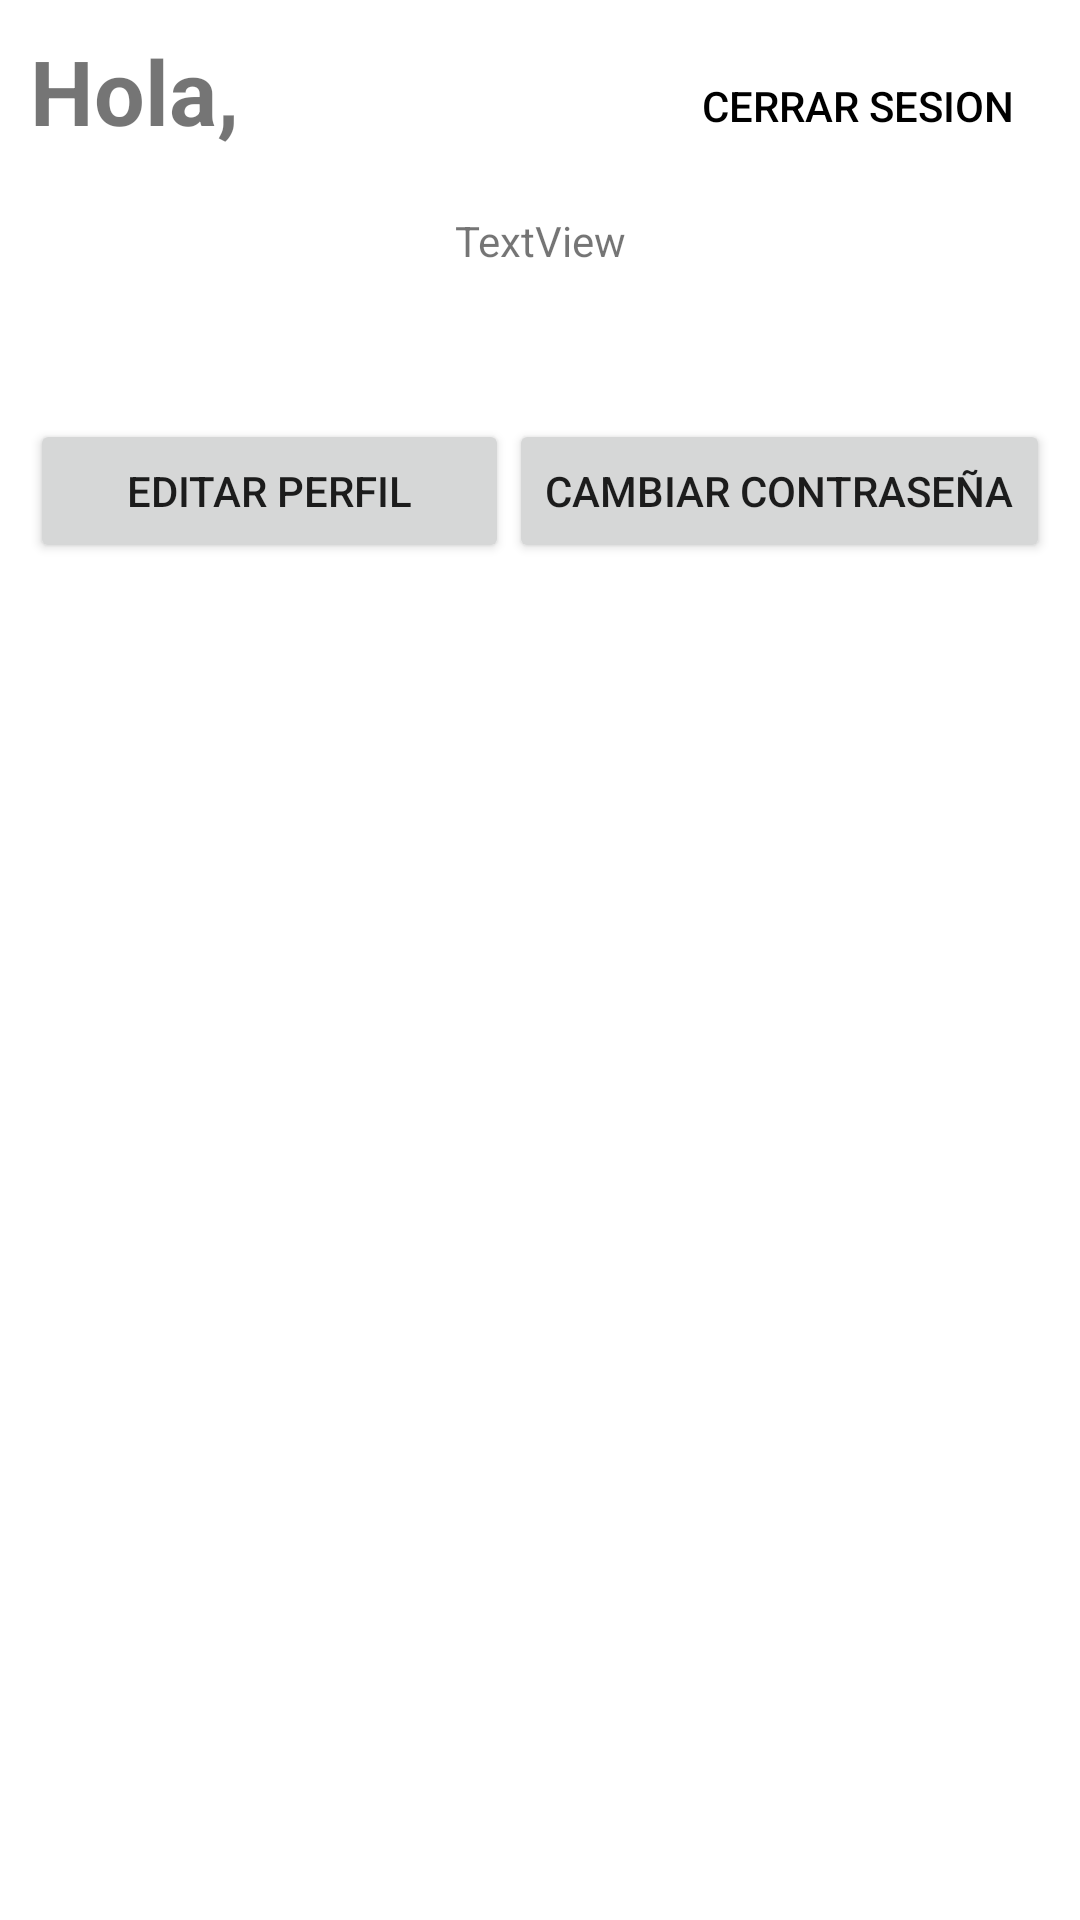

This screen was rendered from an Android layout file. Write that file and the resources it references.
<!-- AndroidManifest.xml: application theme Theme.GameSaverX -->
<!-- res/layout/fragment_profile.xml -->
<?xml version="1.0" encoding="utf-8"?>
<androidx.constraintlayout.widget.ConstraintLayout xmlns:android="http://schemas.android.com/apk/res/android"
    xmlns:app="http://schemas.android.com/apk/res-auto"
    xmlns:tools="http://schemas.android.com/tools"
    android:layout_width="match_parent"
    android:layout_height="match_parent"
    tools:context=".gamesaverx.Screens.Profile">

    
    <LinearLayout
        android:layout_width="match_parent"
        android:layout_height="match_parent"
        android:layout_margin="10sp"
        android:orientation="vertical">

        <LinearLayout
            android:layout_width="match_parent"
            android:layout_height="wrap_content"
            android:orientation="horizontal">

            <TextView
                android:id="@+id/name"
                android:layout_width="wrap_content"
                android:layout_height="match_parent"
                android:layout_weight="1"
                android:text="Hola,"
                android:textSize="30sp"
                android:textStyle="bold" />

            <Button
                android:id="@+id/csesion"
                style="@style/Widget.AppCompat.Button.Borderless"
                android:layout_width="wrap_content"
                android:layout_height="match_parent"
                android:text="Cerrar Sesion"
                android:textColor="@color/black" />
        </LinearLayout>

        <TextView
            android:id="@+id/email"
            android:layout_width="match_parent"
            android:layout_height="wrap_content"
            android:layout_marginTop="10sp"
            android:text="TextView"
            android:textAlignment="center" />

        <LinearLayout
            android:layout_width="match_parent"
            android:layout_height="match_parent"
            android:layout_marginTop="50sp"
            android:orientation="horizontal">

            <Button
                android:id="@+id/edit"
                android:layout_width="wrap_content"
                android:layout_height="wrap_content"
                android:layout_weight="1"
                android:text="Editar Perfil" />

            <Button
                android:id="@+id/change"
                android:layout_width="wrap_content"
                android:layout_height="wrap_content"
                android:text="Cambiar Contraseña" />
        </LinearLayout>
    </LinearLayout>

</androidx.constraintlayout.widget.ConstraintLayout>
<!-- resources referenced by this layout -->
<resources>
  <color name="black">#FF000000</color>
  <style name="Theme.GameSaverX" parent="Theme.MaterialComponents.DayNight.DarkActionBar">
          
          <item name="colorPrimary">@color/green</item>
          <item name="colorPrimaryVariant">@color/green_2</item>
          <item name="colorOnPrimary">@color/white</item>
          
          <item name="colorSecondary">@color/teal_200</item>
          <item name="colorSecondaryVariant">@color/teal_700</item>
          <item name="colorOnSecondary">@color/black</item>
          
          <item name="android:statusBarColor">?attr/colorPrimaryVariant</item>
          
      </style>
  <color name="green">#207360</color>
  <color name="green_2">#207370</color>
  <color name="white">#FFFFFFFF</color>
  <color name="teal_200">#FF03DAC5</color>
  <color name="teal_700">#FF018786</color>
</resources>
